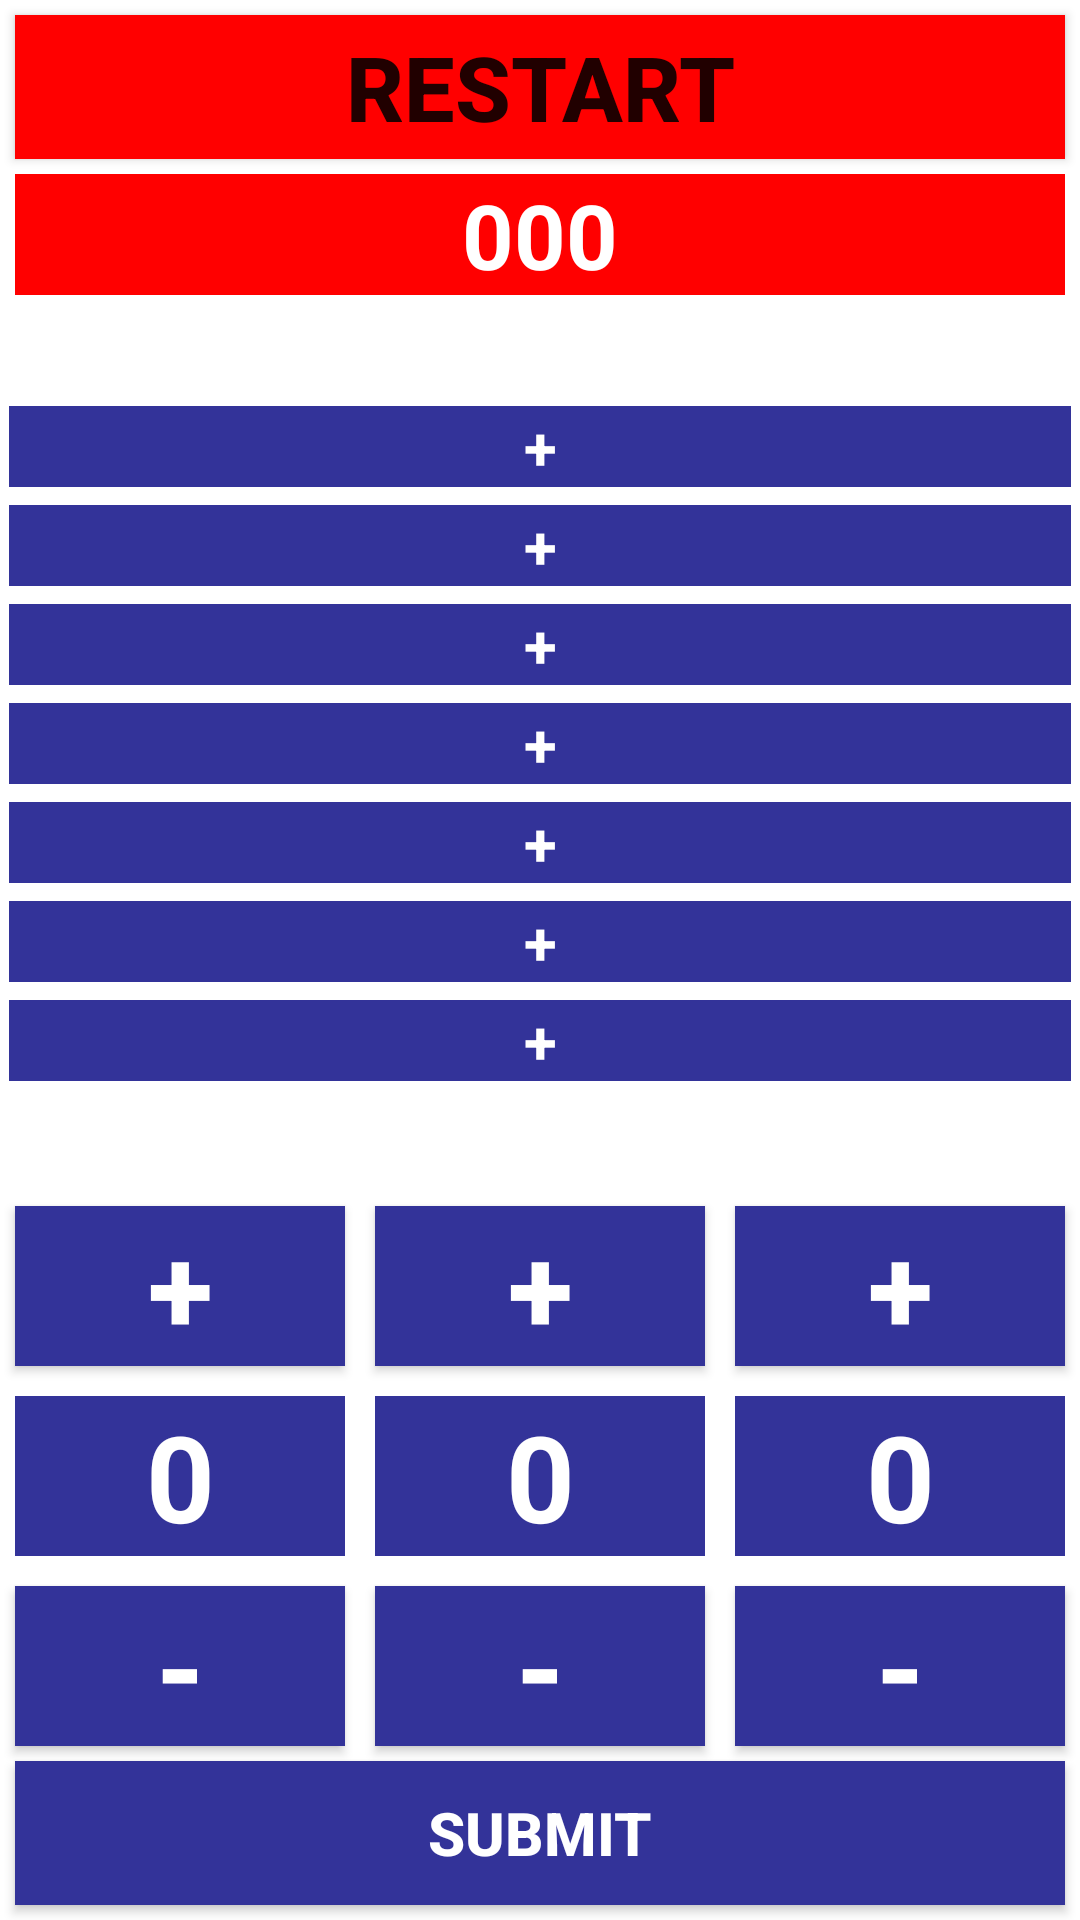

Android layout source for this screen:
<!-- AndroidManifest.xml: application theme Theme.Something -->
<!-- res/layout/activity_bulls_and_cows.xml -->
<?xml version="1.0" encoding="utf-8"?>
<androidx.constraintlayout.widget.ConstraintLayout xmlns:android="http://schemas.android.com/apk/res/android"
    xmlns:app="http://schemas.android.com/apk/res-auto"
    xmlns:tools="http://schemas.android.com/tools"
    android:layout_width="match_parent"
    android:layout_height="match_parent"
    tools:context=".Activities.BullsAndCows">


    <Button
        android:layout_width="match_parent"
        android:layout_height="wrap_content"
        android:text="RESTART"
        android:textSize="30sp"
        android:textStyle="bold"
        android:id="@+id/restart"
        android:textAlignment="center"
        android:background="#ff0000"
        app:layout_constraintTop_toTopOf="parent"
        android:layout_margin="5dp"/>

    <TextView
        android:layout_width="match_parent"
        android:layout_height="wrap_content"
        android:text="000"
        android:textColor="#ffffff"
        android:textSize="30sp"
        android:textStyle="bold"
        android:id="@+id/score"
        android:textAlignment="center"
        android:background="#ff0000"
        app:layout_constraintTop_toBottomOf="@id/restart"
        android:layout_margin="5dp"/>

    <GridLayout
        android:layout_width="match_parent"
        android:layout_height="wrap_content"
        android:rowCount="7"
        android:columnCount="1"
        android:id="@+id/guesses"
        app:layout_constraintTop_toBottomOf="@id/score"
        app:layout_constraintBottom_toTopOf="@+id/userInput"
        >

        <TextView
            android:id="@+id/guess_1"
            android:background="#333399"
            android:textAlignment="center"
            android:textStyle="bold"
            android:text="+"
            android:textColor="#ffffff"
            android:textSize="20sp"
            android:layout_margin="3dp"
            android:layout_gravity="fill"
            android:layout_rowWeight="1"
            android:layout_columnWeight="1"
            tools:ignore="RtlCompat" />
        <TextView
            android:id="@+id/guess_2"
            android:background="#333399"
            android:textAlignment="center"
            android:textStyle="bold"
            android:text="+"
            android:textColor="#ffffff"
            android:textSize="20sp"
            android:layout_margin="3dp"
            android:layout_gravity="fill"
            android:layout_rowWeight="1"
            android:layout_columnWeight="1"
            tools:ignore="RtlCompat" />
        <TextView
            android:id="@+id/guess_3"
            android:background="#333399"
            android:textAlignment="center"
            android:textStyle="bold"
            android:text="+"
            android:textColor="#ffffff"
            android:textSize="20sp"
            android:layout_margin="3dp"
            android:layout_gravity="fill"
            android:layout_rowWeight="1"
            android:layout_columnWeight="1"
            tools:ignore="RtlCompat" />
        <TextView
            android:id="@+id/guess_4"
            android:background="#333399"
            android:textAlignment="center"
            android:textStyle="bold"
            android:text="+"
            android:textColor="#ffffff"
            android:textSize="20sp"
            android:layout_margin="3dp"
            android:layout_gravity="fill"
            android:layout_rowWeight="1"
            android:layout_columnWeight="1"
            tools:ignore="RtlCompat" />
        <TextView
            android:id="@+id/guess_5"
            android:background="#333399"
            android:textAlignment="center"
            android:textStyle="bold"
            android:text="+"
            android:textColor="#ffffff"
            android:textSize="20sp"
            android:layout_margin="3dp"
            android:layout_gravity="fill"
            android:layout_rowWeight="1"
            android:layout_columnWeight="1"
            tools:ignore="RtlCompat" />
        <TextView
            android:id="@+id/guess_6"
            android:background="#333399"
            android:textAlignment="center"
            android:textStyle="bold"
            android:text="+"
            android:textColor="#ffffff"
            android:textSize="20sp"
            android:layout_margin="3dp"
            android:layout_gravity="fill"
            android:layout_rowWeight="1"
            android:layout_columnWeight="1"
            tools:ignore="RtlCompat" />
        <TextView
            android:id="@+id/guess_7"
            android:background="#333399"
            android:textAlignment="center"
            android:textStyle="bold"
            android:text="+"
            android:textColor="#ffffff"
            android:textSize="20sp"
            android:layout_margin="3dp"
            android:layout_gravity="fill"
            android:layout_rowWeight="1"
            android:layout_columnWeight="1"
            tools:ignore="RtlCompat" />


    </GridLayout>


    <GridLayout
        android:layout_width="match_parent"
        android:layout_height="wrap_content"
        android:rowCount="3"
        android:columnCount="3"
        android:id="@+id/userInput"
        app:layout_constraintBottom_toTopOf="@+id/submitGuess"
        tools:ignore="MissingConstraints,UnknownId" >

        <Button
            android:id="@+id/inc_1"
            android:background="#333399"
            android:textAlignment="center"
            android:textStyle="bold"
            android:text="+"
            android:textColor="#ffffff"
            android:textSize="40sp"
            android:layout_margin="5dp"
            android:layout_gravity="fill"
            android:layout_rowWeight="1"
            android:layout_columnWeight="1"
            android:height="10dp"
            tools:ignore="RtlCompat" />
        <Button
            android:id="@+id/inc_2"
            android:background="#333399"
            android:textAlignment="center"
            android:textStyle="bold"
            android:textColor="#ffffff"
            android:text="+"
            android:textSize="40sp"
            android:layout_margin="5dp"
            android:layout_gravity="fill"
            android:layout_rowWeight="1"
            android:layout_columnWeight="1"
            tools:ignore="RtlCompat" />
        <Button
            android:id="@+id/inc_3"
            android:background="#333399"
            android:textAlignment="center"
            android:textStyle="bold"
            android:textColor="#ffffff"
            android:text="+"
            android:textSize="40sp"
            android:layout_margin="5dp"
            android:layout_gravity="fill"
            android:layout_rowWeight="1"
            android:layout_columnWeight="1"
            tools:ignore="RtlCompat" />
        <TextView
            android:id="@+id/dig_h"
            android:background="#333399"
            android:textAlignment="center"
            android:textStyle="bold"
            android:textColor="#ffffff"
            android:text="0"
            android:textSize="40sp"
            android:layout_margin="5dp"
            android:layout_gravity="fill"
            android:layout_rowWeight="1"
            android:layout_columnWeight="1"
            tools:ignore="RtlCompat" />
        <TextView
            android:id="@+id/dig_t"
            android:background="#333399"
            android:textAlignment="center"
            android:textStyle="bold"
            android:textColor="#ffffff"
            android:text="0"
            android:textSize="40sp"
            android:layout_margin="5dp"
            android:layout_gravity="fill"
            android:layout_rowWeight="1"
            android:layout_columnWeight="1"
            tools:ignore="RtlCompat" />
        <TextView
            android:id="@+id/dig_o"
            android:background="#333399"
            android:textAlignment="center"
            android:textStyle="bold"
            android:textColor="#ffffff"
            android:text="0"
            android:textSize="40sp"
            android:layout_margin="5dp"
            android:layout_gravity="fill"
            android:layout_rowWeight="1"
            android:layout_columnWeight="1"
            tools:ignore="RtlCompat" />

        <Button
            android:id="@+id/dec_1"
            android:background="#333399"
            android:textAlignment="center"
            android:textStyle="bold"
            android:textColor="#ffffff"
            android:text="-"
            android:textSize="40sp"
            android:layout_margin="5dp"
            android:layout_gravity="fill"
            android:layout_rowWeight="1"
            android:layout_columnWeight="1"
            tools:ignore="RtlCompat" />
        <Button
            android:id="@+id/dec_2"
            android:background="#333399"
            android:textAlignment="center"
            android:textStyle="bold"
            android:textColor="#ffffff"
            android:text="-"
            android:textSize="40sp"
            android:layout_margin="5dp"
            android:layout_gravity="fill"
            android:layout_rowWeight="1"
            android:layout_columnWeight="1"
            tools:ignore="RtlCompat" />
        <Button
            android:id="@+id/dec_3"
            android:background="#333399"
            android:textAlignment="center"
            android:textStyle="bold"
            android:textColor="#ffffff"
            android:text="-"
            android:textSize="40sp"
            android:layout_margin="5dp"
            android:layout_gravity="fill"
            android:layout_rowWeight="1"
            android:layout_columnWeight="1"
            tools:ignore="RtlCompat" />


    </GridLayout>

    <Button
        android:id="@+id/submitGuess"
        android:background="#333399"
        android:textAlignment="center"
        android:textStyle="bold"
        android:textColor="#ffffff"
        android:text="SUBMIT"
        android:textSize="20sp"
        android:layout_margin="5dp"
        android:layout_width="match_parent"
        android:layout_height="wrap_content"
        app:layout_constraintBottom_toBottomOf="parent"/>

</androidx.constraintlayout.widget.ConstraintLayout>
<!-- resources referenced by this layout -->
<resources>
  <style name="Theme.Something" parent="Theme.MaterialComponents.DayNight.DarkActionBar">
          
          <item name="colorPrimary">@color/purple_500</item>
          <item name="colorPrimaryVariant">@color/purple_700</item>
          <item name="colorOnPrimary">@color/white</item>
          
          <item name="colorSecondary">@color/teal_200</item>
          <item name="colorSecondaryVariant">@color/teal_700</item>
          <item name="colorOnSecondary">@color/black</item>
          
          <item name="android:statusBarColor" tools:targetApi="l">?attr/colorPrimaryVariant</item>
          
      </style>
  <!-- not gathered from this repository: default colours our renderer supplied (Android Studio template values) -->
  <color name="purple_500">#FF6200EE</color>
  <color name="purple_700">#FF3700B3</color>
  <color name="teal_200">#FF03DAC5</color>
  <color name="teal_700">#FF018786</color>
  <color name="black">#FF000000</color>
  <color name="white">#FFFFFFFF</color>
</resources>
